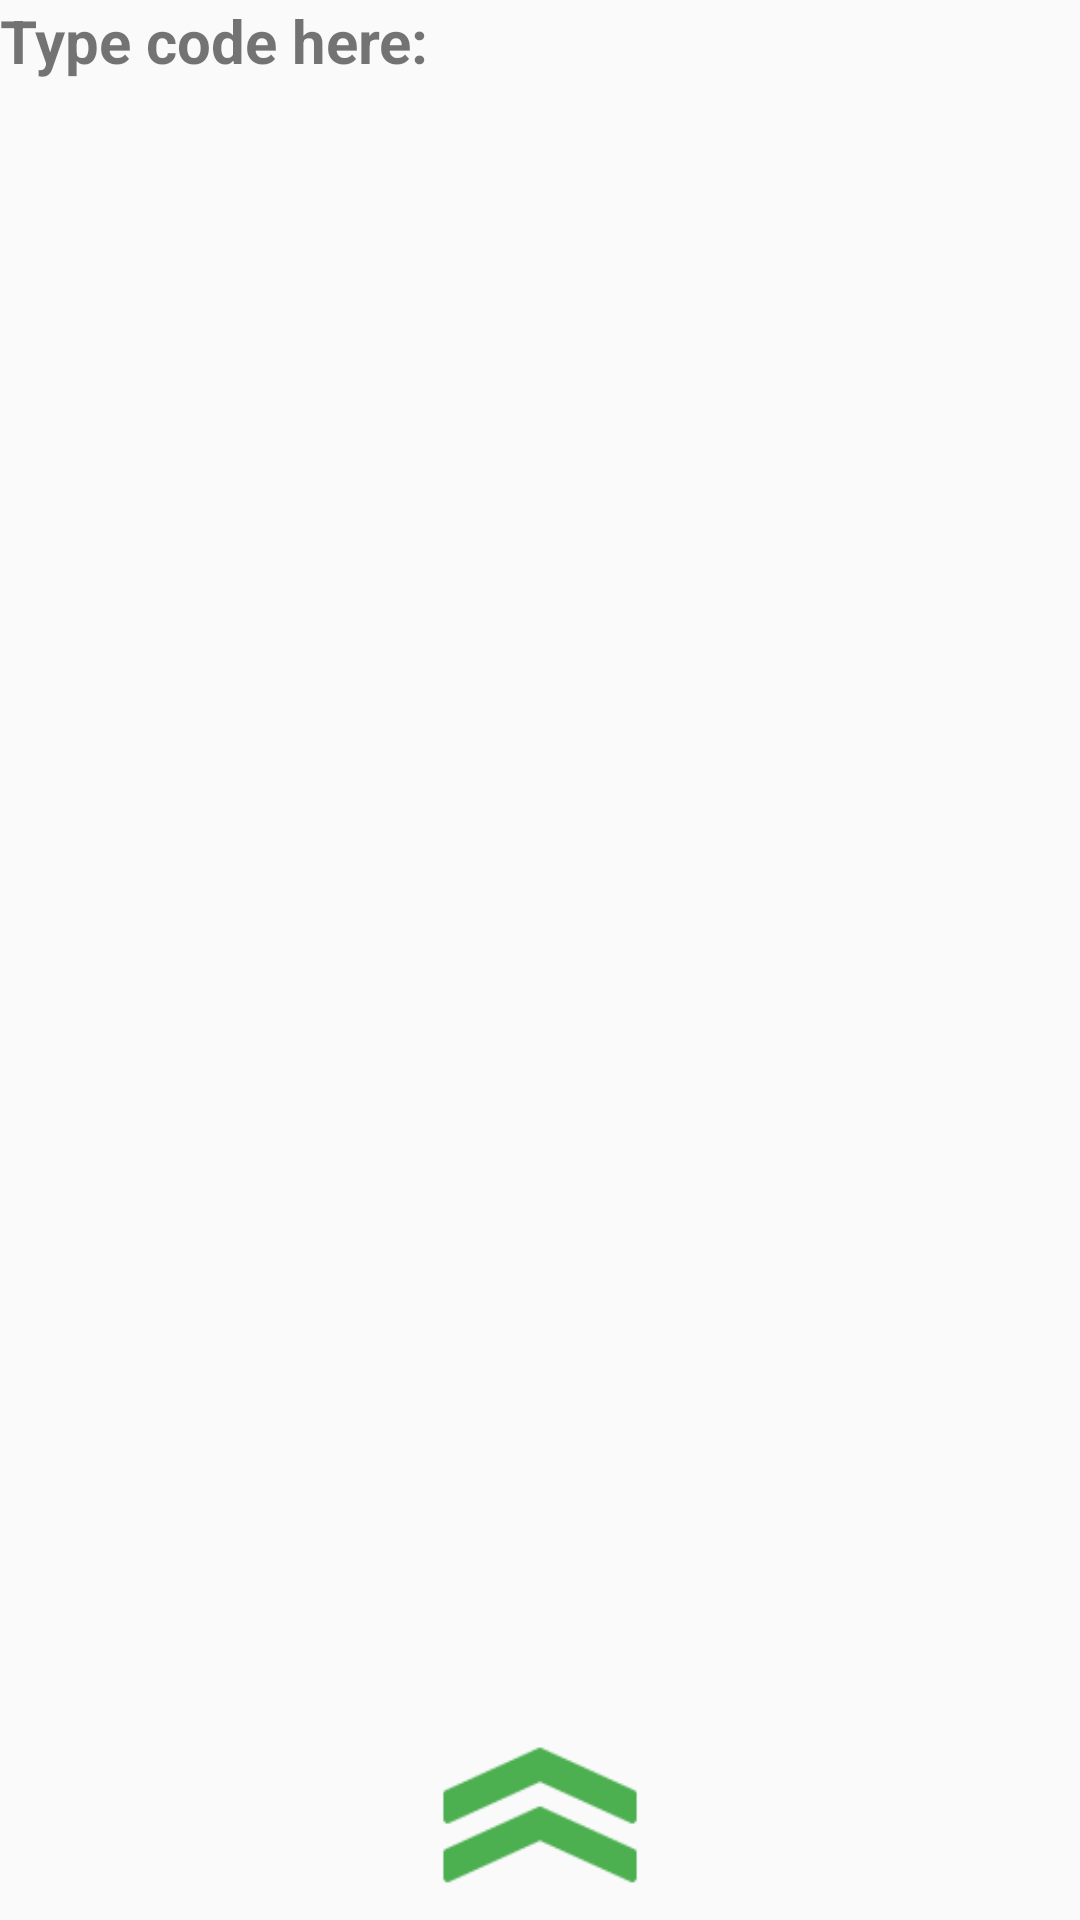

Layout XML and referenced resources for this Android screen:
<!-- AndroidManifest.xml: application theme AppTheme -->
<!-- res/layout/main_screen_fragment.xml -->
<?xml version="1.0" encoding="utf-8"?>
<android.support.design.widget.CoordinatorLayout xmlns:android="http://schemas.android.com/apk/res/android"
    xmlns:app="http://schemas.android.com/apk/res-auto"
    android:layout_width="match_parent"
    android:layout_height="match_parent"
    xmlns:tools="http://schemas.android.com/tools"
    android:layout_below="@+id/et_code_MSF">

    <RelativeLayout xmlns:app="http://schemas.android.com/apk/res-auto"
        android:layout_width="match_parent"
        android:layout_height="wrap_content"
        android:orientation="vertical">


        <TextView
            android:id="@+id/tv_headline_MSF"
            android:layout_width="wrap_content"
            android:layout_height="wrap_content"
            android:text="Type code here:"
            android:textSize="20dp"
            android:textStyle="bold" />

        <EditText
            android:id="@+id/et_code_MSF"
            android:layout_width="match_parent"
            android:layout_height="match_parent"
            android:layout_below="@+id/tv_headline_MSF"
            android:background="@android:color/transparent"
            android:gravity="top" />
   </RelativeLayout>

    <include layout="@layout/bottom_sheet" />

</android.support.design.widget.CoordinatorLayout>
<!-- res/layout/bottom_sheet.xml (included above) -->
<?xml version="1.0" encoding="utf-8"?>
<RelativeLayout xmlns:android="http://schemas.android.com/apk/res/android"
    xmlns:app="http://schemas.android.com/apk/res-auto"
    xmlns:tools="http://schemas.android.com/tools"
    android:id="@+id/bottom_sheet_view"
    android:layout_width="match_parent"
    android:layout_height="wrap_content"
    app:behavior_peekHeight="70dp"
    app:layout_behavior="@string/bottom_sheet_behavior"
    tools:context=".screens.main_screen.view.NavigationDrawerActivity"
    tools:showIn="@layout/app_bar_main_screen">

    <ImageView
        android:id="@+id/iv_BS"
        android:layout_width="70dp"
        android:layout_height="70dp"
        android:layout_alignParentTop="true"
        android:layout_centerHorizontal="true"
        android:background="@drawable/arrow_up" />


    <LinearLayout
        android:id="@+id/ll_syntax_BS"
        android:layout_width="match_parent"
        android:layout_height="wrap_content"
        android:layout_below="@+id/iv_BS"
        android:weightSum="2"
        style="@style/BottomSheetLayoutStyle">

        <TextView
            android:layout_width="0dp"
            android:layout_height="wrap_content"
            android:layout_weight="1"
            android:text="@string/syntax_highlight"
            style="@style/TextViewBSheetStyle" />

        <Spinner
            android:id="@+id/spinner_syntax_BS"
            android:layout_width="0dp"
            android:layout_height="wrap_content"
            android:layout_weight="1" />
    </LinearLayout>

    <LinearLayout
        android:id="@+id/ll_expiration_BS"
        android:layout_width="match_parent"
        android:layout_height="wrap_content"
        android:layout_below="@+id/ll_syntax_BS"
        android:weightSum="2"
        style="@style/BottomSheetLayoutStyle">

        <TextView
            android:layout_width="0dp"
            android:layout_height="wrap_content"
            android:layout_weight="1"
            android:text="@string/paste_expiration"
            style="@style/TextViewBSheetStyle" />

        <Spinner
            android:id="@+id/spinner_expiration_BS"
            android:layout_width="0dp"
            android:layout_height="wrap_content"
            android:layout_weight="1" />
    </LinearLayout>

    <LinearLayout
        android:id="@+id/ll_exposure_BS"
        android:layout_width="match_parent"
        android:layout_height="wrap_content"
        android:layout_below="@+id/ll_expiration_BS"
        android:weightSum="2"
        style="@style/BottomSheetLayoutStyle">

        <TextView
            android:layout_width="0dp"
            android:layout_height="wrap_content"
            android:layout_weight="1"
            android:text="@string/paste_exposure"
            style="@style/TextViewBSheetStyle" />

        <Spinner
            android:id="@+id/spinner_exposure_BS"
            android:layout_width="0dp"
            android:layout_height="wrap_content"
            android:layout_weight="1" />
    </LinearLayout>

    <LinearLayout
        android:id="@+id/ll_paste_name_BS"
        android:layout_width="match_parent"
        android:layout_height="wrap_content"
        android:layout_below="@+id/ll_exposure_BS"
        style="@style/BottomSheetLayoutStyle">
        <EditText
            android:hint="@string/paste_name"
            android:textColorHint="@android:color/white"
            android:id="@+id/et_paste_name_BS"
            android:layout_width="match_parent"
            android:layout_height="wrap_content"
            style="@style/BottomSheetSpinnerTextStyle" />
    </LinearLayout>

</RelativeLayout>
<!-- res/layout/app_bar_main_screen.xml (included above) -->
<?xml version="1.0" encoding="utf-8"?>
<android.support.design.widget.CoordinatorLayout xmlns:android="http://schemas.android.com/apk/res/android"
    xmlns:app="http://schemas.android.com/apk/res-auto"
    xmlns:tools="http://schemas.android.com/tools"
    android:layout_width="match_parent"
    android:layout_height="match_parent"
    android:fitsSystemWindows="true"
    tools:context=".screens.main_screen.view.NavigationDrawerActivity">

    <android.support.design.widget.AppBarLayout
        android:layout_width="match_parent"
        android:layout_height="wrap_content"
        android:theme="@style/AppTheme.AppBarOverlay">

        <android.support.v7.widget.Toolbar
            android:id="@+id/toolbar"
            android:layout_width="match_parent"
            android:layout_height="?attr/actionBarSize"
            android:background="?attr/colorPrimary"
            app:popupTheme="@style/AppTheme.PopupOverlay" />

    </android.support.design.widget.AppBarLayout>

    <include layout="@layout/content_main_screen" />

</android.support.design.widget.CoordinatorLayout>
<!-- res/layout/content_main_screen.xml (included above) -->
<?xml version="1.0" encoding="utf-8"?>
<RelativeLayout xmlns:android="http://schemas.android.com/apk/res/android"
    xmlns:app="http://schemas.android.com/apk/res-auto"
    xmlns:tools="http://schemas.android.com/tools"
    android:layout_width="match_parent"
    android:layout_height="match_parent"
    android:paddingTop="@dimen/activity_vertical_margin"
    app:layout_behavior="@string/appbar_scrolling_view_behavior"
    tools:context=".screens.main_screen.view.NavigationDrawerActivity"
    tools:showIn="@layout/app_bar_main_screen">

    <FrameLayout
        android:id="@+id/container"
        android:layout_width="match_parent"
        android:layout_height="match_parent" />
</RelativeLayout>
<!-- resources referenced by this layout -->
<resources>
  <dimen name="activity_vertical_margin">16dp</dimen>
  <!-- drawable arrow_up: png bitmap (drawable, 1294 bytes) -->
  <string name="paste_expiration">Paste expiration:</string>
  <string name="paste_exposure">Paste exposure:</string>
  <string name="paste_name">Paste name:</string>
  <string name="syntax_highlight">Syntax highlight:</string>
  <style name="AppTheme.AppBarOverlay" parent="ThemeOverlay.AppCompat.Dark.ActionBar" />
  <style name="AppTheme.PopupOverlay" parent="ThemeOverlay.AppCompat.Light" />
  <style name="BottomSheetLayoutStyle">
          <item name="android:padding">5dp</item>
          <item name="android:background">@color/colorPrimary</item>
  
      </style>
  <style name="BottomSheetSpinnerTextStyle">
          <item name="android:textSize">20sp</item>
          <item name="android:gravity">left</item>
          <item name="android:textColor">@android:color/white</item>
          <item name="android:padding">5dp</item>
      </style>
  <style name="TextViewBSheetStyle">
          <item name="android:textSize">20sp</item>
          <item name="android:textStyle">bold</item>
          <item name="android:textColor">@android:color/white</item>
      </style>
  <style name="AppTheme" parent="Theme.AppCompat.Light.DarkActionBar">
          
          <item name="colorPrimary">@color/colorPrimary</item>
          <item name="colorPrimaryDark">@color/colorPrimaryDark</item>
          <item name="colorAccent">@color/colorAccent</item>
      </style>
  <color name="colorPrimary">#4CAF50</color>
  <color name="colorPrimaryDark">#2E7D32</color>
  <color name="colorAccent">#1ce126</color>
</resources>
